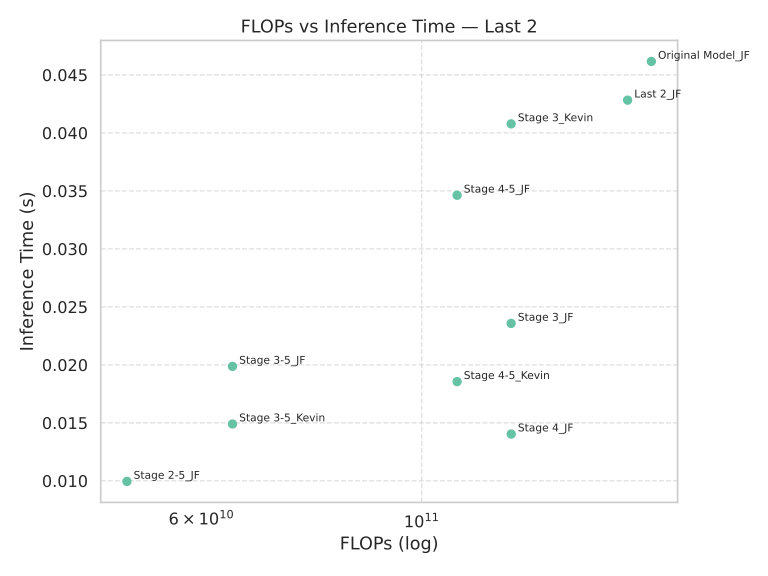

The table this chart was drawn from, first rows:
Model, FLOPs, Inference Time (s)
Stage 4_JF, 123062976512, 0.01403
Last 2_JF, 161195491328, 0.04282
Original Model_JF, 170324393984, 0.04616
Stage 3-5_JF, 64487424000, 0.01987
Stage 2-5_JF, 50486837248, 0.009948
Stage 3_JF, 123046199296, 0.02357
Stage 3_Kevin, 123046199296, 0.04078
Stage 3-5_Kevin, 64487424000, 0.0149
Stage 4-5_JF, 108554878976, 0.03462
Stage 4-5_Kevin, 108554878976, 0.01855
